Labelled photos from "yolo_dataset", an image-classification folder in hntnhan1111-ayai/CVio_Shrimp_Disease_Classification_Capstone_SU26. The possible labels are: healthy, WSSV, WSSV background.

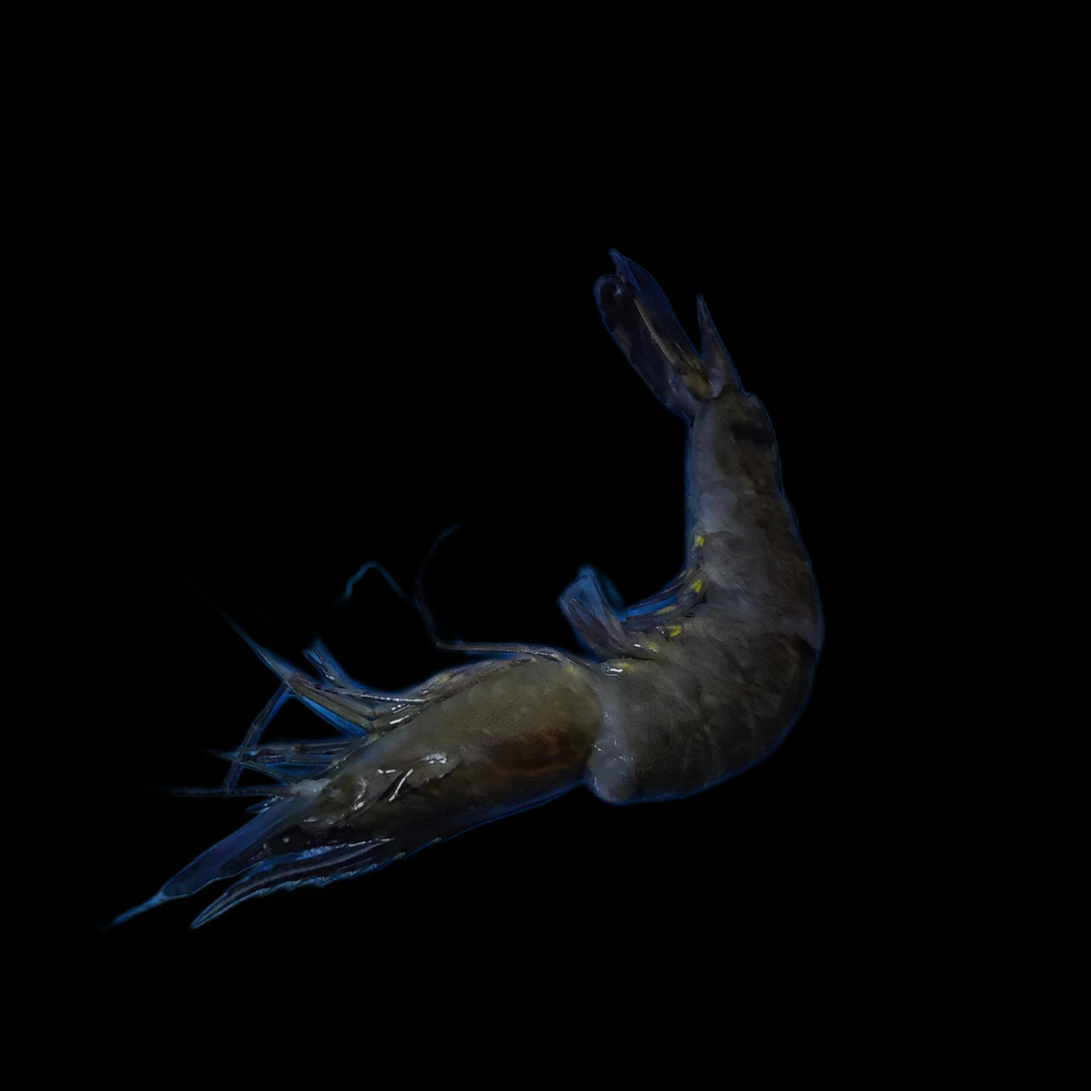
Label: WSSV

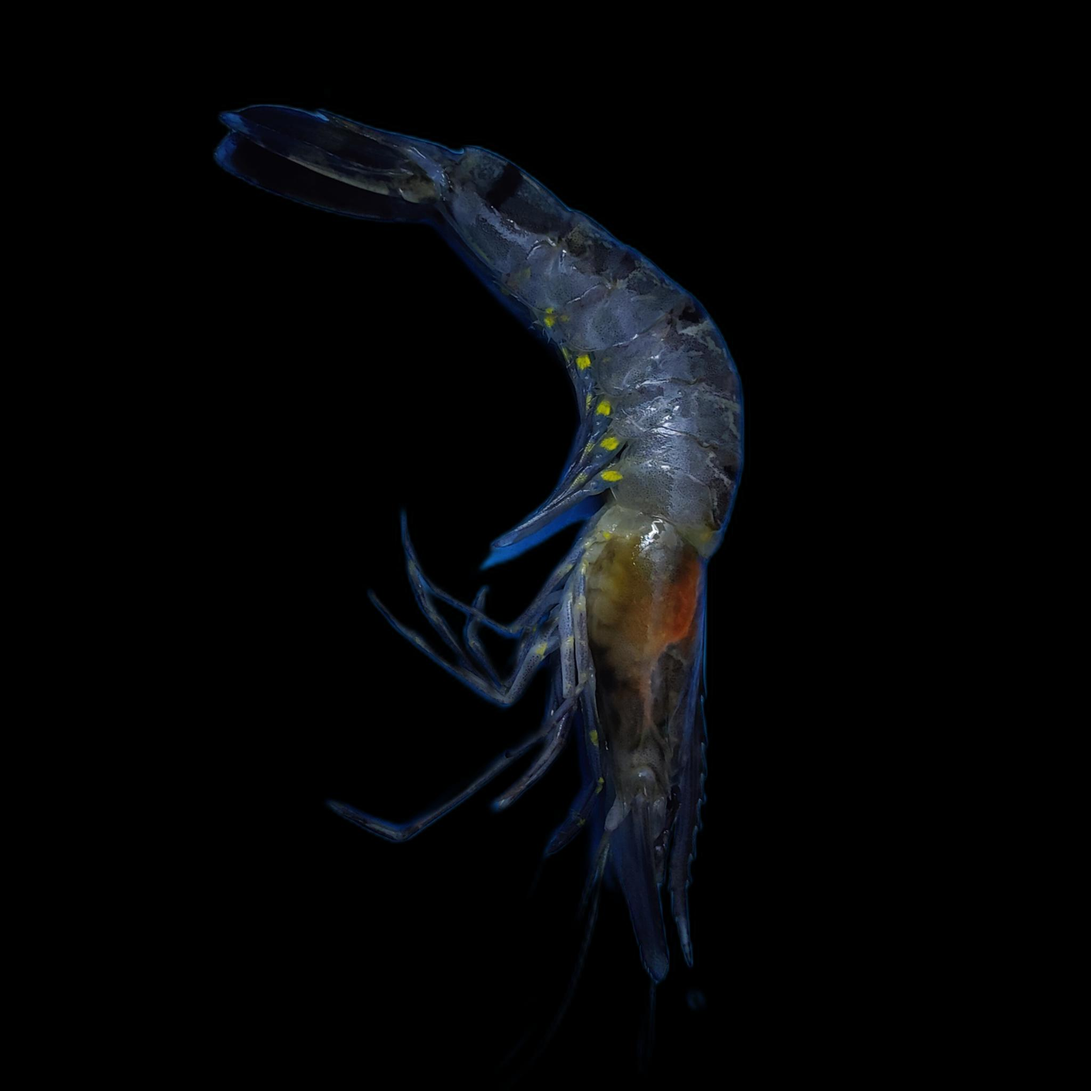
Label: WSSV background

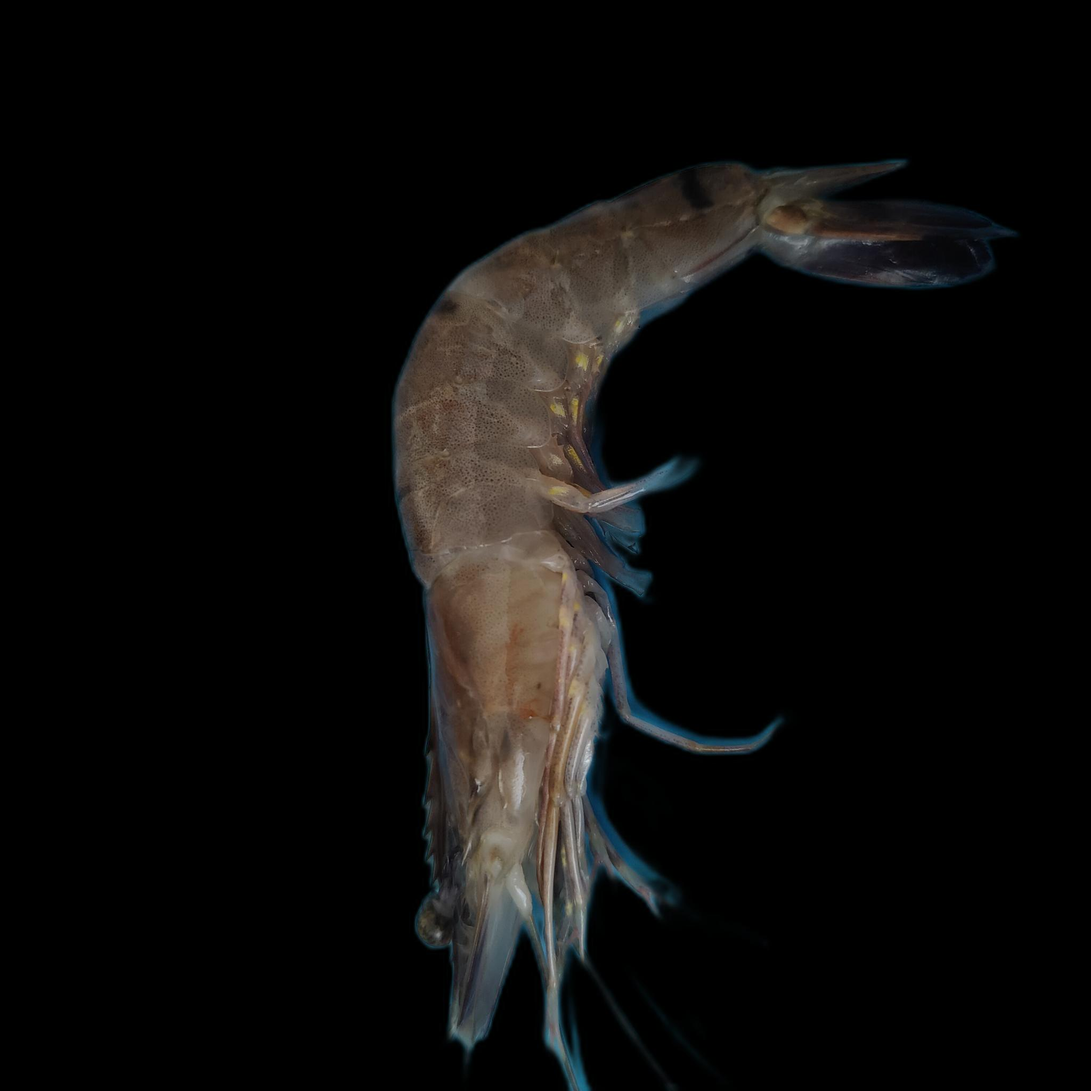
Label: healthy

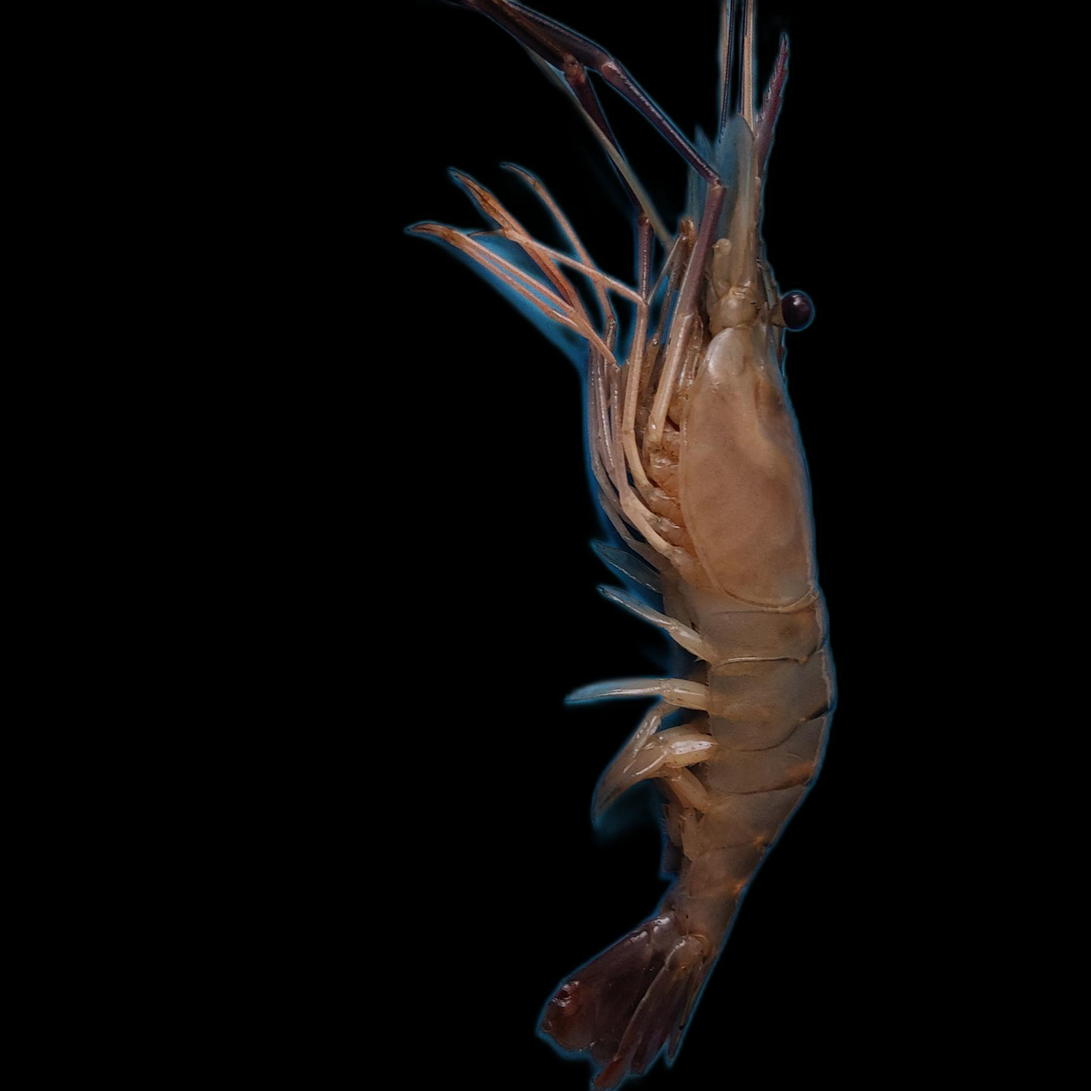
Label: healthy

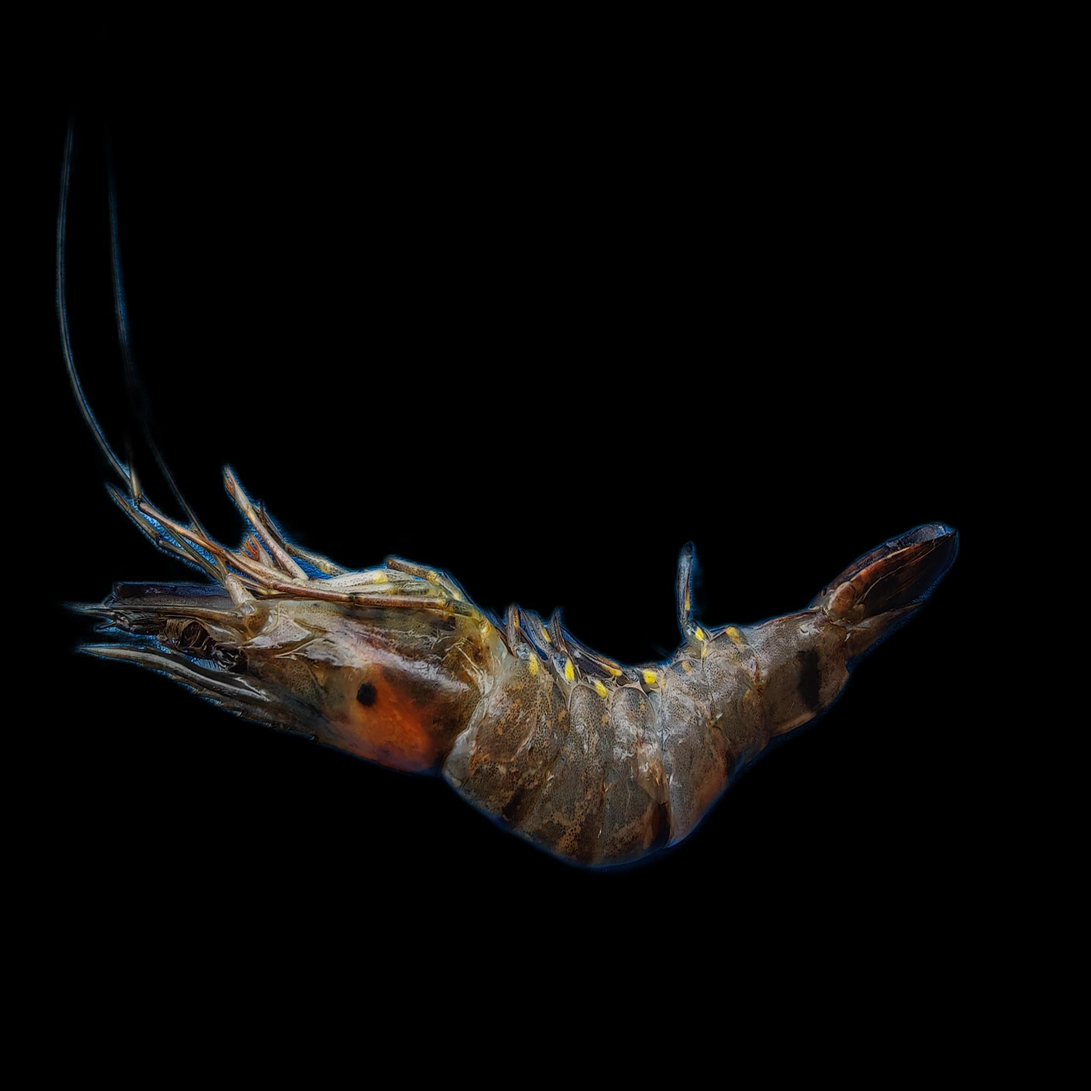
Label: WSSV background

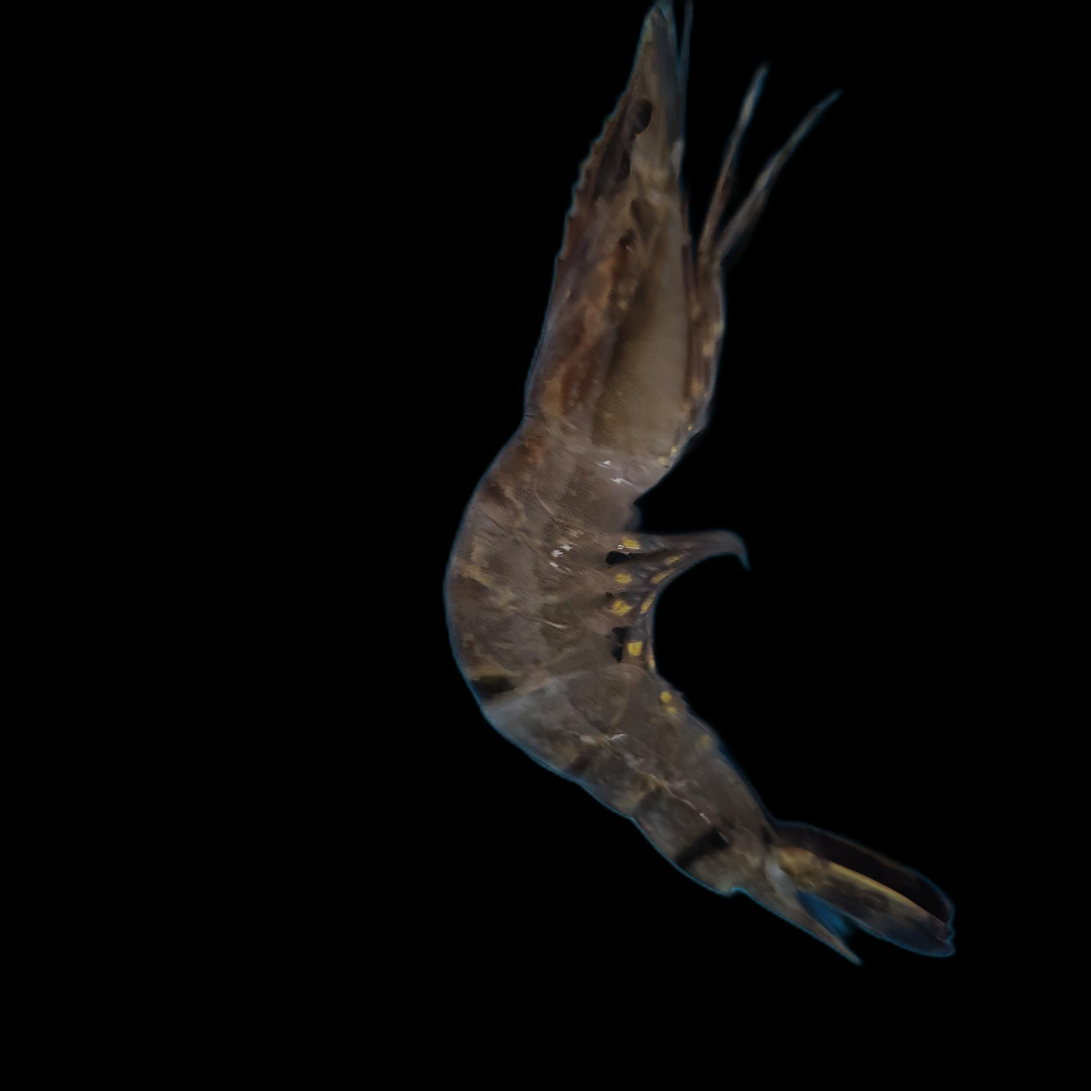
Label: WSSV
